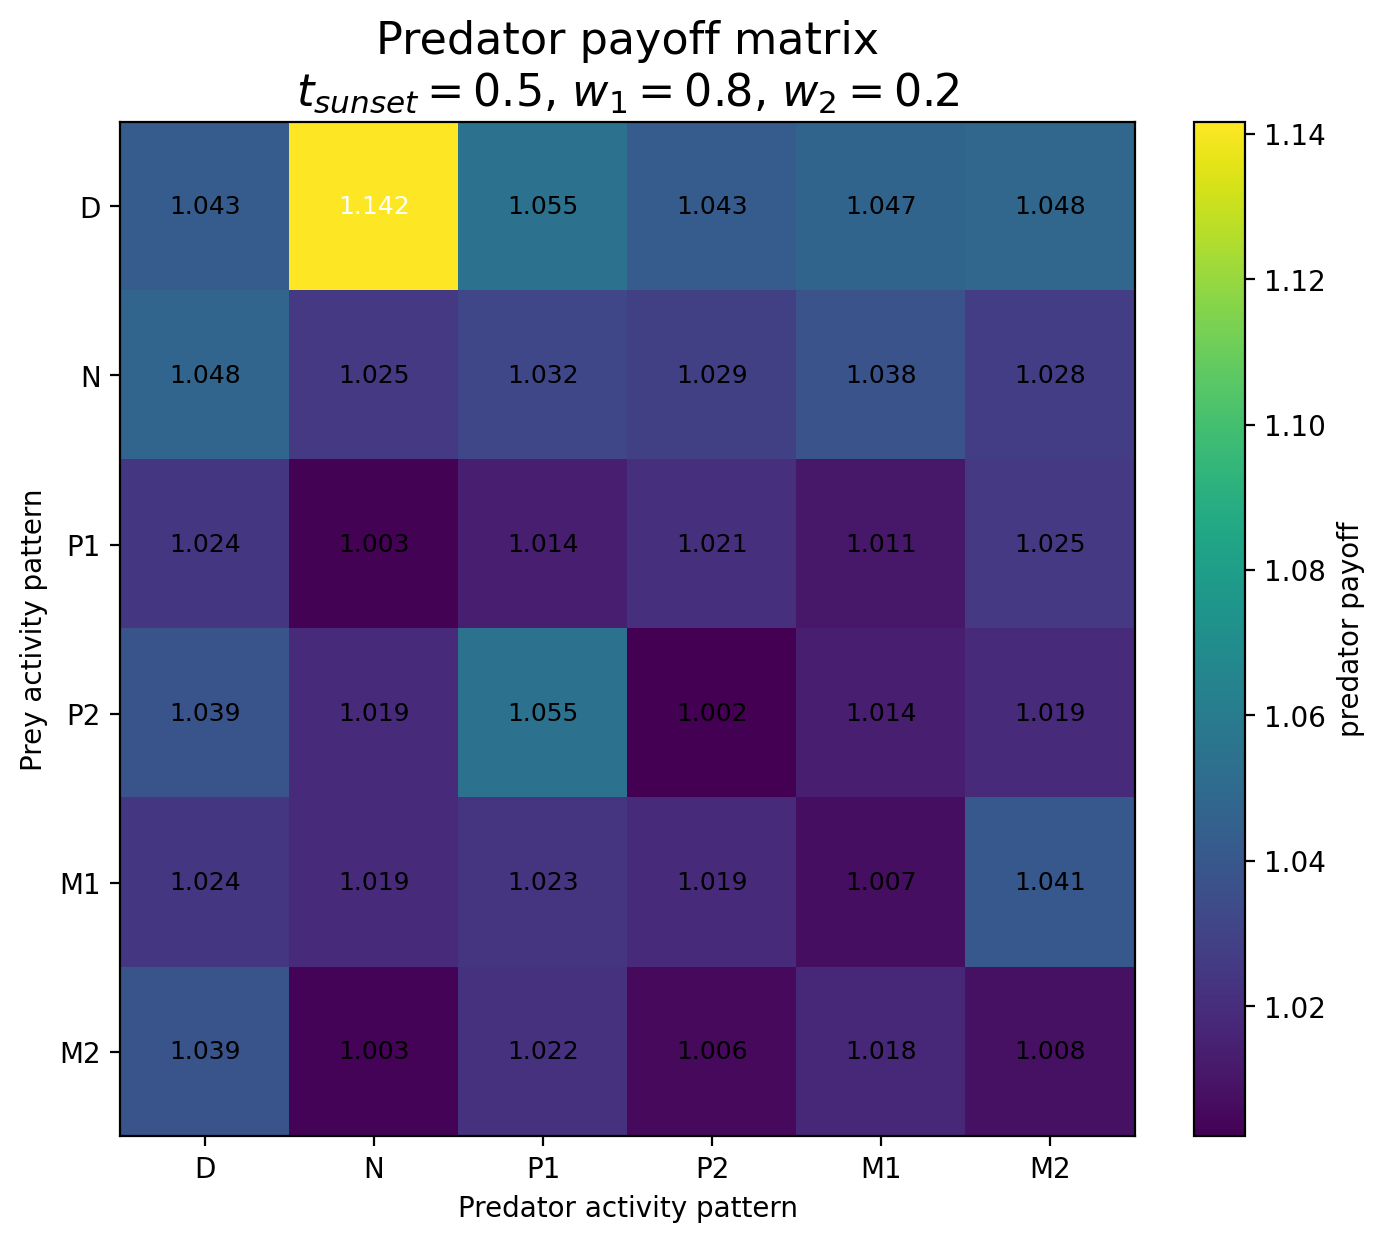

Source data for this figure (header and first rows):
Prey / Predator, D, N, P1, P2, M1, M2
D, 1.043, 1.142, 1.055, 1.043, 1.047, 1.048
N, 1.048, 1.025, 1.032, 1.029, 1.038, 1.028
P1, 1.024, 1.003, 1.014, 1.021, 1.011, 1.025
P2, 1.039, 1.019, 1.055, 1.002, 1.014, 1.019
M1, 1.024, 1.019, 1.023, 1.019, 1.007, 1.041
M2, 1.039, 1.003, 1.022, 1.006, 1.018, 1.008
